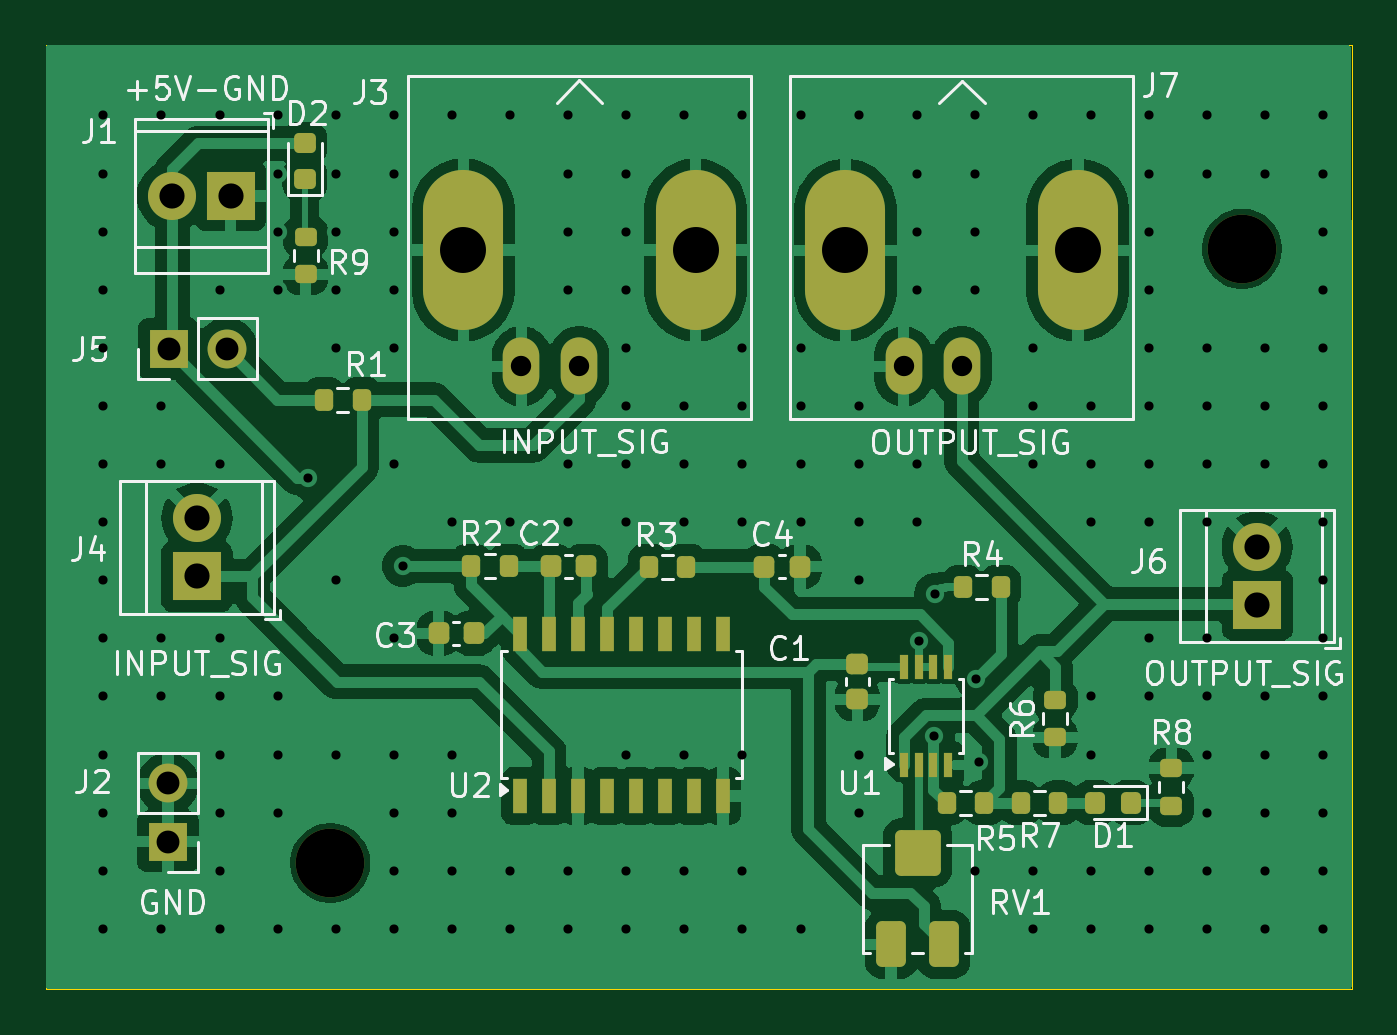
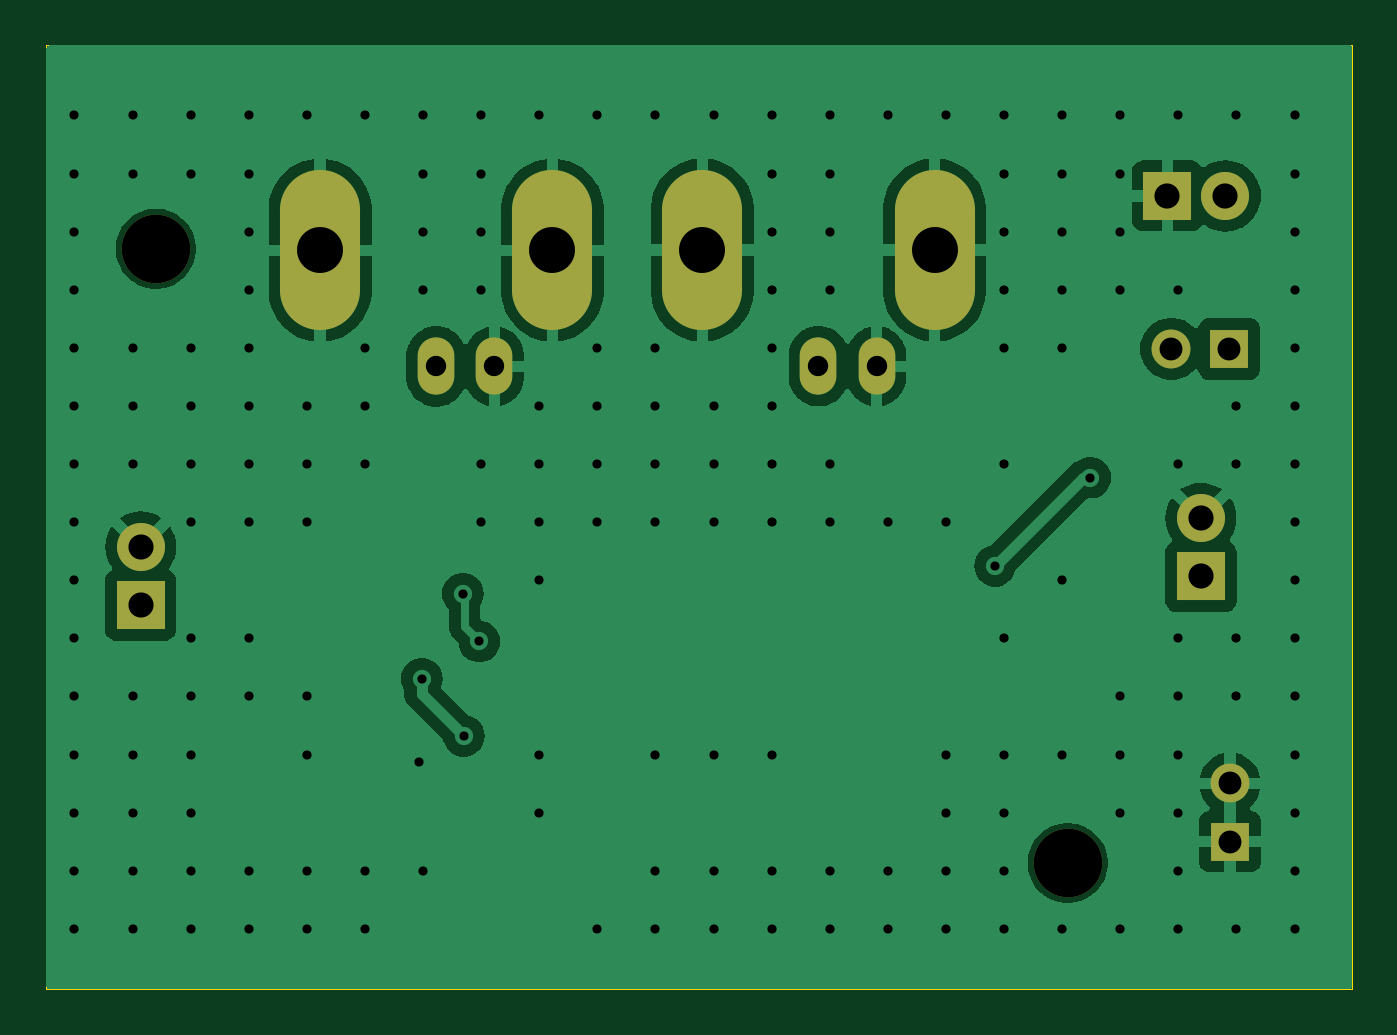
Circuit board: 11 layer files. Board 57.1 x 41.3 mm.
- bottom_copper: CFT-B_Cu.gbr (44086 bytes)
- bottom_mask: CFT-B_Mask.gbr (1336 bytes)
- paste: CFT-B_Paste.gbr (456 bytes)
- bottom_silk: CFT-B_Silkscreen.gbr (457 bytes)
- outline: CFT-Edge_Cuts.gbr (578 bytes)
- top_copper: CFT-F_Cu.gbr (90079 bytes)
- top_mask: CFT-F_Mask.gbr (4787 bytes)
- paste: CFT-F_Paste.gbr (3902 bytes)
- top_silk: CFT-F_Silkscreen.gbr (45508 bytes)
- drill: CFT-NPTH.drl (358 bytes)
- drill: CFT-PTH.drl (3613 bytes)

=== bottom_copper: CFT-B_Cu.gbr (44086 bytes, source omitted) ===
=== bottom_mask: CFT-B_Mask.gbr ===
%TF.GenerationSoftware,KiCad,Pcbnew,8.0.1*%
%TF.CreationDate,2024-06-13T00:26:55+02:00*%
%TF.ProjectId,CFT,4346542e-6b69-4636-9164-5f7063625858,rev?*%
%TF.SameCoordinates,PX52e4ef2PY60c692e*%
%TF.FileFunction,Soldermask,Bot*%
%TF.FilePolarity,Negative*%
%FSLAX46Y46*%
G04 Gerber Fmt 4.6, Leading zero omitted, Abs format (unit mm)*
G04 Created by KiCad (PCBNEW 8.0.1) date 2024-06-13 00:26:55*
%MOMM*%
%LPD*%
G01*
G04 APERTURE LIST*
%ADD10O,1.600000X2.500000*%
%ADD11O,3.500000X7.000000*%
%ADD12C,3.000000*%
%ADD13R,2.100000X2.100000*%
%ADD14C,2.100000*%
%ADD15R,1.700000X1.700000*%
%ADD16O,1.700000X1.700000*%
G04 APERTURE END LIST*
D10*
%TO.C,J7*%
X40060000Y27220000D03*
D11*
X34980000Y32300000D03*
D10*
X37520000Y27220000D03*
D11*
X45140000Y32300000D03*
%TD*%
D10*
%TO.C,J3*%
X23350000Y27230000D03*
D11*
X18270000Y32310000D03*
D10*
X20810000Y27230000D03*
D11*
X28430000Y32310000D03*
%TD*%
D12*
%TO.C,H2*%
X52320000Y32370000D03*
%TD*%
%TO.C,H1*%
X12460000Y5510000D03*
%TD*%
D13*
%TO.C,J1*%
X8100000Y34680000D03*
D14*
X5560000Y34680000D03*
%TD*%
D13*
%TO.C,J4*%
X6630000Y18040000D03*
D14*
X6630000Y20580000D03*
%TD*%
D15*
%TO.C,J2*%
X5360000Y6450000D03*
D16*
X5360000Y8990000D03*
%TD*%
D15*
%TO.C,J5*%
X5390000Y27990000D03*
D16*
X7930000Y27990000D03*
%TD*%
D13*
%TO.C,J6*%
X52980000Y16790000D03*
D14*
X52980000Y19330000D03*
%TD*%
M02*

=== paste: CFT-B_Paste.gbr ===
%TF.GenerationSoftware,KiCad,Pcbnew,8.0.1*%
%TF.CreationDate,2024-06-13T00:26:55+02:00*%
%TF.ProjectId,CFT,4346542e-6b69-4636-9164-5f7063625858,rev?*%
%TF.SameCoordinates,PX52e4ef2PY60c692e*%
%TF.FileFunction,Paste,Bot*%
%TF.FilePolarity,Positive*%
%FSLAX46Y46*%
G04 Gerber Fmt 4.6, Leading zero omitted, Abs format (unit mm)*
G04 Created by KiCad (PCBNEW 8.0.1) date 2024-06-13 00:26:55*
%MOMM*%
%LPD*%
G01*
G04 APERTURE LIST*
G04 APERTURE END LIST*
M02*

=== bottom_silk: CFT-B_Silkscreen.gbr ===
%TF.GenerationSoftware,KiCad,Pcbnew,8.0.1*%
%TF.CreationDate,2024-06-13T00:26:55+02:00*%
%TF.ProjectId,CFT,4346542e-6b69-4636-9164-5f7063625858,rev?*%
%TF.SameCoordinates,PX52e4ef2PY60c692e*%
%TF.FileFunction,Legend,Bot*%
%TF.FilePolarity,Positive*%
%FSLAX46Y46*%
G04 Gerber Fmt 4.6, Leading zero omitted, Abs format (unit mm)*
G04 Created by KiCad (PCBNEW 8.0.1) date 2024-06-13 00:26:55*
%MOMM*%
%LPD*%
G01*
G04 APERTURE LIST*
G04 APERTURE END LIST*
M02*

=== outline: CFT-Edge_Cuts.gbr ===
%TF.GenerationSoftware,KiCad,Pcbnew,8.0.1*%
%TF.CreationDate,2024-06-13T00:26:55+02:00*%
%TF.ProjectId,CFT,4346542e-6b69-4636-9164-5f7063625858,rev?*%
%TF.SameCoordinates,PX52e4ef2PY60c692e*%
%TF.FileFunction,Profile,NP*%
%FSLAX46Y46*%
G04 Gerber Fmt 4.6, Leading zero omitted, Abs format (unit mm)*
G04 Created by KiCad (PCBNEW 8.0.1) date 2024-06-13 00:26:55*
%MOMM*%
%LPD*%
G01*
G04 APERTURE LIST*
%TA.AperFunction,Profile*%
%ADD10C,0.050000*%
%TD*%
G04 APERTURE END LIST*
D10*
X20000Y41270000D02*
X57130000Y41270000D01*
X57130000Y0D01*
X20000Y0D01*
X20000Y41270000D01*
M02*

=== top_copper: CFT-F_Cu.gbr (90079 bytes, source omitted) ===
=== top_mask: CFT-F_Mask.gbr ===
%TF.GenerationSoftware,KiCad,Pcbnew,8.0.1*%
%TF.CreationDate,2024-06-13T00:26:55+02:00*%
%TF.ProjectId,CFT,4346542e-6b69-4636-9164-5f7063625858,rev?*%
%TF.SameCoordinates,PX52e4ef2PY60c692e*%
%TF.FileFunction,Soldermask,Top*%
%TF.FilePolarity,Negative*%
%FSLAX46Y46*%
G04 Gerber Fmt 4.6, Leading zero omitted, Abs format (unit mm)*
G04 Created by KiCad (PCBNEW 8.0.1) date 2024-06-13 00:26:55*
%MOMM*%
%LPD*%
G01*
G04 APERTURE LIST*
G04 Aperture macros list*
%AMRoundRect*
0 Rectangle with rounded corners*
0 $1 Rounding radius*
0 $2 $3 $4 $5 $6 $7 $8 $9 X,Y pos of 4 corners*
0 Add a 4 corners polygon primitive as box body*
4,1,4,$2,$3,$4,$5,$6,$7,$8,$9,$2,$3,0*
0 Add four circle primitives for the rounded corners*
1,1,$1+$1,$2,$3*
1,1,$1+$1,$4,$5*
1,1,$1+$1,$6,$7*
1,1,$1+$1,$8,$9*
0 Add four rect primitives between the rounded corners*
20,1,$1+$1,$2,$3,$4,$5,0*
20,1,$1+$1,$4,$5,$6,$7,0*
20,1,$1+$1,$6,$7,$8,$9,0*
20,1,$1+$1,$8,$9,$2,$3,0*%
G04 Aperture macros list end*
%ADD10RoundRect,0.200000X0.200000X0.275000X-0.200000X0.275000X-0.200000X-0.275000X0.200000X-0.275000X0*%
%ADD11RoundRect,0.200000X-0.200000X-0.275000X0.200000X-0.275000X0.200000X0.275000X-0.200000X0.275000X0*%
%ADD12RoundRect,0.200000X0.275000X-0.200000X0.275000X0.200000X-0.275000X0.200000X-0.275000X-0.200000X0*%
%ADD13RoundRect,0.225000X-0.250000X0.225000X-0.250000X-0.225000X0.250000X-0.225000X0.250000X0.225000X0*%
%ADD14R,0.600000X1.500000*%
%ADD15RoundRect,0.200000X-0.275000X0.200000X-0.275000X-0.200000X0.275000X-0.200000X0.275000X0.200000X0*%
%ADD16RoundRect,0.225000X-0.225000X-0.250000X0.225000X-0.250000X0.225000X0.250000X-0.225000X0.250000X0*%
%ADD17RoundRect,0.225000X0.225000X0.250000X-0.225000X0.250000X-0.225000X-0.250000X0.225000X-0.250000X0*%
%ADD18RoundRect,0.218750X0.256250X-0.218750X0.256250X0.218750X-0.256250X0.218750X-0.256250X-0.218750X0*%
%ADD19O,1.600000X2.500000*%
%ADD20O,3.500000X7.000000*%
%ADD21RoundRect,0.218750X0.218750X0.256250X-0.218750X0.256250X-0.218750X-0.256250X0.218750X-0.256250X0*%
%ADD22C,3.000000*%
%ADD23R,2.100000X2.100000*%
%ADD24C,2.100000*%
%ADD25R,0.400000X1.100000*%
%ADD26RoundRect,0.250000X0.400000X0.750000X-0.400000X0.750000X-0.400000X-0.750000X0.400000X-0.750000X0*%
%ADD27RoundRect,0.250000X0.750000X0.750000X-0.750000X0.750000X-0.750000X-0.750000X0.750000X-0.750000X0*%
%ADD28R,1.700000X1.700000*%
%ADD29O,1.700000X1.700000*%
G04 APERTURE END LIST*
D10*
%TO.C,R7*%
X44285000Y8140000D03*
X42635000Y8140000D03*
%TD*%
D11*
%TO.C,R4*%
X40110000Y17560000D03*
X41760000Y17560000D03*
%TD*%
D12*
%TO.C,R8*%
X49230000Y8010000D03*
X49230000Y9660000D03*
%TD*%
D11*
%TO.C,R1*%
X12185000Y25770000D03*
X13835000Y25770000D03*
%TD*%
D13*
%TO.C,C1*%
X35500000Y14220000D03*
X35500000Y12670000D03*
%TD*%
D14*
%TO.C,U2*%
X20745000Y8440000D03*
X22015000Y8440000D03*
X23285000Y8440000D03*
X24555000Y8440000D03*
X25825000Y8440000D03*
X27095000Y8440000D03*
X28365000Y8440000D03*
X29635000Y8440000D03*
X29635000Y15540000D03*
X28365000Y15540000D03*
X27095000Y15540000D03*
X25825000Y15540000D03*
X24555000Y15540000D03*
X23285000Y15540000D03*
X22015000Y15540000D03*
X20745000Y15540000D03*
%TD*%
D15*
%TO.C,R9*%
X11380000Y32895000D03*
X11380000Y31245000D03*
%TD*%
D16*
%TO.C,C2*%
X22105000Y18480000D03*
X23655000Y18480000D03*
%TD*%
D11*
%TO.C,R3*%
X26370000Y18470000D03*
X28020000Y18470000D03*
%TD*%
D17*
%TO.C,C3*%
X18740000Y15550000D03*
X17190000Y15550000D03*
%TD*%
D12*
%TO.C,R6*%
X44150000Y11000000D03*
X44150000Y12650000D03*
%TD*%
D18*
%TO.C,D2*%
X11350000Y35395000D03*
X11350000Y36970000D03*
%TD*%
D19*
%TO.C,J7*%
X40060000Y27220000D03*
D20*
X34980000Y32300000D03*
D19*
X37520000Y27220000D03*
D20*
X45140000Y32300000D03*
%TD*%
D16*
%TO.C,C4*%
X31440000Y18470000D03*
X32990000Y18470000D03*
%TD*%
D21*
%TO.C,D1*%
X47455000Y8150000D03*
X45880000Y8150000D03*
%TD*%
D19*
%TO.C,J3*%
X23350000Y27230000D03*
D20*
X18270000Y32310000D03*
D19*
X20810000Y27230000D03*
D20*
X28430000Y32310000D03*
%TD*%
D22*
%TO.C,H2*%
X52320000Y32370000D03*
%TD*%
%TO.C,H1*%
X12460000Y5510000D03*
%TD*%
D11*
%TO.C,R5*%
X39400000Y8140000D03*
X41050000Y8140000D03*
%TD*%
D23*
%TO.C,J1*%
X8100000Y34680000D03*
D24*
X5560000Y34680000D03*
%TD*%
D11*
%TO.C,R2*%
X18615000Y18480000D03*
X20265000Y18480000D03*
%TD*%
D25*
%TO.C,U1*%
X37525000Y9800000D03*
X38175000Y9800000D03*
X38825000Y9800000D03*
X39475000Y9800000D03*
X39475000Y14100000D03*
X38825000Y14100000D03*
X38175000Y14100000D03*
X37525000Y14100000D03*
%TD*%
D26*
%TO.C,RV1*%
X39280000Y1950000D03*
D27*
X38130000Y5950000D03*
D26*
X36980000Y1950000D03*
%TD*%
D23*
%TO.C,J4*%
X6630000Y18040000D03*
D24*
X6630000Y20580000D03*
%TD*%
D28*
%TO.C,J2*%
X5360000Y6450000D03*
D29*
X5360000Y8990000D03*
%TD*%
D28*
%TO.C,J5*%
X5390000Y27990000D03*
D29*
X7930000Y27990000D03*
%TD*%
D23*
%TO.C,J6*%
X52980000Y16790000D03*
D24*
X52980000Y19330000D03*
%TD*%
M02*

=== paste: CFT-F_Paste.gbr ===
%TF.GenerationSoftware,KiCad,Pcbnew,8.0.1*%
%TF.CreationDate,2024-06-13T00:26:55+02:00*%
%TF.ProjectId,CFT,4346542e-6b69-4636-9164-5f7063625858,rev?*%
%TF.SameCoordinates,PX52e4ef2PY60c692e*%
%TF.FileFunction,Paste,Top*%
%TF.FilePolarity,Positive*%
%FSLAX46Y46*%
G04 Gerber Fmt 4.6, Leading zero omitted, Abs format (unit mm)*
G04 Created by KiCad (PCBNEW 8.0.1) date 2024-06-13 00:26:55*
%MOMM*%
%LPD*%
G01*
G04 APERTURE LIST*
G04 Aperture macros list*
%AMRoundRect*
0 Rectangle with rounded corners*
0 $1 Rounding radius*
0 $2 $3 $4 $5 $6 $7 $8 $9 X,Y pos of 4 corners*
0 Add a 4 corners polygon primitive as box body*
4,1,4,$2,$3,$4,$5,$6,$7,$8,$9,$2,$3,0*
0 Add four circle primitives for the rounded corners*
1,1,$1+$1,$2,$3*
1,1,$1+$1,$4,$5*
1,1,$1+$1,$6,$7*
1,1,$1+$1,$8,$9*
0 Add four rect primitives between the rounded corners*
20,1,$1+$1,$2,$3,$4,$5,0*
20,1,$1+$1,$4,$5,$6,$7,0*
20,1,$1+$1,$6,$7,$8,$9,0*
20,1,$1+$1,$8,$9,$2,$3,0*%
G04 Aperture macros list end*
%ADD10RoundRect,0.200000X0.200000X0.275000X-0.200000X0.275000X-0.200000X-0.275000X0.200000X-0.275000X0*%
%ADD11RoundRect,0.200000X-0.200000X-0.275000X0.200000X-0.275000X0.200000X0.275000X-0.200000X0.275000X0*%
%ADD12RoundRect,0.200000X0.275000X-0.200000X0.275000X0.200000X-0.275000X0.200000X-0.275000X-0.200000X0*%
%ADD13RoundRect,0.225000X-0.250000X0.225000X-0.250000X-0.225000X0.250000X-0.225000X0.250000X0.225000X0*%
%ADD14R,0.600000X1.500000*%
%ADD15RoundRect,0.200000X-0.275000X0.200000X-0.275000X-0.200000X0.275000X-0.200000X0.275000X0.200000X0*%
%ADD16RoundRect,0.225000X-0.225000X-0.250000X0.225000X-0.250000X0.225000X0.250000X-0.225000X0.250000X0*%
%ADD17RoundRect,0.225000X0.225000X0.250000X-0.225000X0.250000X-0.225000X-0.250000X0.225000X-0.250000X0*%
%ADD18RoundRect,0.218750X0.256250X-0.218750X0.256250X0.218750X-0.256250X0.218750X-0.256250X-0.218750X0*%
%ADD19RoundRect,0.218750X0.218750X0.256250X-0.218750X0.256250X-0.218750X-0.256250X0.218750X-0.256250X0*%
%ADD20R,0.400000X1.100000*%
%ADD21RoundRect,0.250000X0.400000X0.750000X-0.400000X0.750000X-0.400000X-0.750000X0.400000X-0.750000X0*%
%ADD22RoundRect,0.250000X0.750000X0.750000X-0.750000X0.750000X-0.750000X-0.750000X0.750000X-0.750000X0*%
G04 APERTURE END LIST*
D10*
%TO.C,R7*%
X44285000Y8140000D03*
X42635000Y8140000D03*
%TD*%
D11*
%TO.C,R4*%
X40110000Y17560000D03*
X41760000Y17560000D03*
%TD*%
D12*
%TO.C,R8*%
X49230000Y8010000D03*
X49230000Y9660000D03*
%TD*%
D11*
%TO.C,R1*%
X12185000Y25770000D03*
X13835000Y25770000D03*
%TD*%
D13*
%TO.C,C1*%
X35500000Y14220000D03*
X35500000Y12670000D03*
%TD*%
D14*
%TO.C,U2*%
X20745000Y8440000D03*
X22015000Y8440000D03*
X23285000Y8440000D03*
X24555000Y8440000D03*
X25825000Y8440000D03*
X27095000Y8440000D03*
X28365000Y8440000D03*
X29635000Y8440000D03*
X29635000Y15540000D03*
X28365000Y15540000D03*
X27095000Y15540000D03*
X25825000Y15540000D03*
X24555000Y15540000D03*
X23285000Y15540000D03*
X22015000Y15540000D03*
X20745000Y15540000D03*
%TD*%
D15*
%TO.C,R9*%
X11380000Y32895000D03*
X11380000Y31245000D03*
%TD*%
D16*
%TO.C,C2*%
X22105000Y18480000D03*
X23655000Y18480000D03*
%TD*%
D11*
%TO.C,R3*%
X26370000Y18470000D03*
X28020000Y18470000D03*
%TD*%
D17*
%TO.C,C3*%
X18740000Y15550000D03*
X17190000Y15550000D03*
%TD*%
D12*
%TO.C,R6*%
X44150000Y11000000D03*
X44150000Y12650000D03*
%TD*%
D18*
%TO.C,D2*%
X11350000Y35395000D03*
X11350000Y36970000D03*
%TD*%
D16*
%TO.C,C4*%
X31440000Y18470000D03*
X32990000Y18470000D03*
%TD*%
D19*
%TO.C,D1*%
X47455000Y8150000D03*
X45880000Y8150000D03*
%TD*%
D11*
%TO.C,R5*%
X39400000Y8140000D03*
X41050000Y8140000D03*
%TD*%
%TO.C,R2*%
X18615000Y18480000D03*
X20265000Y18480000D03*
%TD*%
D20*
%TO.C,U1*%
X37525000Y9800000D03*
X38175000Y9800000D03*
X38825000Y9800000D03*
X39475000Y9800000D03*
X39475000Y14100000D03*
X38825000Y14100000D03*
X38175000Y14100000D03*
X37525000Y14100000D03*
%TD*%
D21*
%TO.C,RV1*%
X39280000Y1950000D03*
D22*
X38130000Y5950000D03*
D21*
X36980000Y1950000D03*
%TD*%
M02*

=== top_silk: CFT-F_Silkscreen.gbr (45508 bytes, source omitted) ===
=== drill: CFT-NPTH.drl ===
M48
; DRILL file {KiCad 8.0.1} date 2024-06-13T00:26:46+0200
; FORMAT={-:-/ absolute / metric / decimal}
; #@! TF.CreationDate,2024-06-13T00:26:46+02:00
; #@! TF.GenerationSoftware,Kicad,Pcbnew,8.0.1
; #@! TF.FileFunction,NonPlated,1,2,NPTH
FMAT,2
METRIC
; #@! TA.AperFunction,NonPlated,NPTH,ComponentDrill
T1C3.000
%
G90
G05
T1
X12.46Y5.51
X52.32Y32.37
M30

=== drill: CFT-PTH.drl ===
M48
; DRILL file {KiCad 8.0.1} date 2024-06-13T00:26:46+0200
; FORMAT={-:-/ absolute / metric / decimal}
; #@! TF.CreationDate,2024-06-13T00:26:46+02:00
; #@! TF.GenerationSoftware,Kicad,Pcbnew,8.0.1
; #@! TF.FileFunction,Plated,1,2,PTH
FMAT,2
METRIC
; #@! TA.AperFunction,Plated,PTH,ViaDrill
T1C0.400
; #@! TA.AperFunction,Plated,PTH,ComponentDrill
T2C0.890
; #@! TA.AperFunction,Plated,PTH,ComponentDrill
T3C1.000
; #@! TA.AperFunction,Plated,PTH,ComponentDrill
T4C1.100
; #@! TA.AperFunction,Plated,PTH,ComponentDrill
T5C2.010
%
G90
G05
T1
X2.535Y38.195
X2.535Y35.655
X2.535Y33.115
X2.535Y30.575
X2.535Y28.035
X2.535Y25.495
X2.535Y22.955
X2.535Y20.415
X2.535Y17.875
X2.535Y15.335
X2.535Y12.795
X2.535Y10.255
X2.535Y7.715
X2.535Y5.175
X2.535Y2.635
X5.075Y38.195
X5.075Y25.495
X5.075Y22.955
X5.075Y15.335
X5.075Y12.795
X5.075Y2.635
X7.615Y38.195
X7.615Y30.575
X7.615Y22.955
X7.615Y15.335
X7.615Y12.795
X7.615Y10.255
X7.615Y7.715
X7.615Y5.175
X7.615Y2.635
X10.155Y38.195
X10.155Y35.655
X10.155Y33.115
X10.155Y30.575
X10.155Y12.795
X10.155Y10.255
X10.155Y7.715
X10.155Y2.635
X11.47Y22.36
X12.695Y38.195
X12.695Y35.655
X12.695Y33.115
X12.695Y30.575
X12.695Y28.035
X12.695Y17.875
X12.695Y10.255
X12.695Y2.635
X15.235Y38.195
X15.235Y35.655
X15.235Y33.115
X15.235Y30.575
X15.235Y28.035
X15.235Y22.955
X15.235Y15.335
X15.235Y10.255
X15.235Y7.715
X15.235Y5.175
X15.235Y2.635
X15.63Y18.5
X17.775Y38.195
X17.775Y20.415
X17.775Y10.255
X17.775Y7.715
X17.775Y5.175
X17.775Y2.635
X20.315Y38.195
X20.315Y20.415
X20.315Y5.175
X20.315Y2.635
X22.855Y38.195
X22.855Y35.655
X22.855Y33.115
X22.855Y30.575
X22.855Y22.955
X22.855Y20.415
X22.855Y5.175
X22.855Y2.635
X25.395Y38.195
X25.395Y35.655
X25.395Y33.115
X25.395Y30.575
X25.395Y28.035
X25.395Y25.495
X25.395Y22.955
X25.395Y20.415
X25.395Y10.255
X25.395Y5.175
X25.395Y2.635
X27.935Y38.195
X27.935Y25.495
X27.935Y22.955
X27.935Y20.415
X27.935Y10.255
X27.935Y5.175
X27.935Y2.635
X30.475Y38.195
X30.475Y28.035
X30.475Y25.495
X30.475Y22.955
X30.475Y20.415
X30.475Y10.255
X30.475Y5.175
X30.475Y2.635
X33.015Y38.195
X33.015Y28.035
X33.015Y25.495
X33.015Y22.955
X33.015Y20.415
X33.015Y2.635
X35.555Y38.195
X35.555Y25.495
X35.555Y22.955
X35.555Y20.415
X35.555Y17.875
X35.555Y10.255
X35.555Y7.715
X38.095Y38.195
X38.095Y35.655
X38.095Y33.115
X38.095Y30.575
X38.095Y22.955
X38.095Y20.415
X38.18Y15.2
X38.86Y11.07
X38.9Y17.29
X40.635Y38.195
X40.635Y35.655
X40.635Y33.115
X40.635Y30.575
X40.635Y5.175
X40.69Y13.57
X40.81Y9.91
X43.175Y38.195
X43.175Y28.035
X43.175Y25.495
X43.175Y22.955
X43.175Y5.175
X43.175Y2.635
X45.715Y38.195
X45.715Y25.495
X45.715Y22.955
X45.715Y20.415
X45.715Y12.795
X45.715Y10.255
X45.715Y5.175
X45.715Y2.635
X48.255Y38.195
X48.255Y35.655
X48.255Y33.115
X48.255Y30.575
X48.255Y28.035
X48.255Y25.495
X48.255Y22.955
X48.255Y20.415
X48.255Y15.335
X48.255Y12.795
X48.255Y5.175
X48.255Y2.635
X50.795Y38.195
X50.795Y35.655
X50.795Y28.035
X50.795Y25.495
X50.795Y22.955
X50.795Y20.415
X50.795Y15.335
X50.795Y12.795
X50.795Y10.255
X50.795Y7.715
X50.795Y5.175
X50.795Y2.635
X53.335Y38.195
X53.335Y35.655
X53.335Y28.035
X53.335Y25.495
X53.335Y22.955
X53.335Y12.795
X53.335Y10.255
X53.335Y7.715
X53.335Y5.175
X53.335Y2.635
X55.875Y38.195
X55.875Y35.655
X55.875Y33.115
X55.875Y30.575
X55.875Y28.035
X55.875Y25.495
X55.875Y22.955
X55.875Y20.415
X55.875Y17.875
X55.875Y15.335
X55.875Y12.795
X55.875Y10.255
X55.875Y7.715
X55.875Y5.175
X55.875Y2.635
T2
X20.81Y27.23
X23.35Y27.23
X37.52Y27.22
X40.06Y27.22
T3
X5.36Y8.99
X5.36Y6.45
X5.39Y27.99
X7.93Y27.99
T4
X5.56Y34.68
X6.63Y20.58
X6.63Y18.04
X8.1Y34.68
X52.98Y19.33
X52.98Y16.79
T5
X18.27Y32.31
X28.43Y32.31
X34.98Y32.3
X45.14Y32.3
M30

